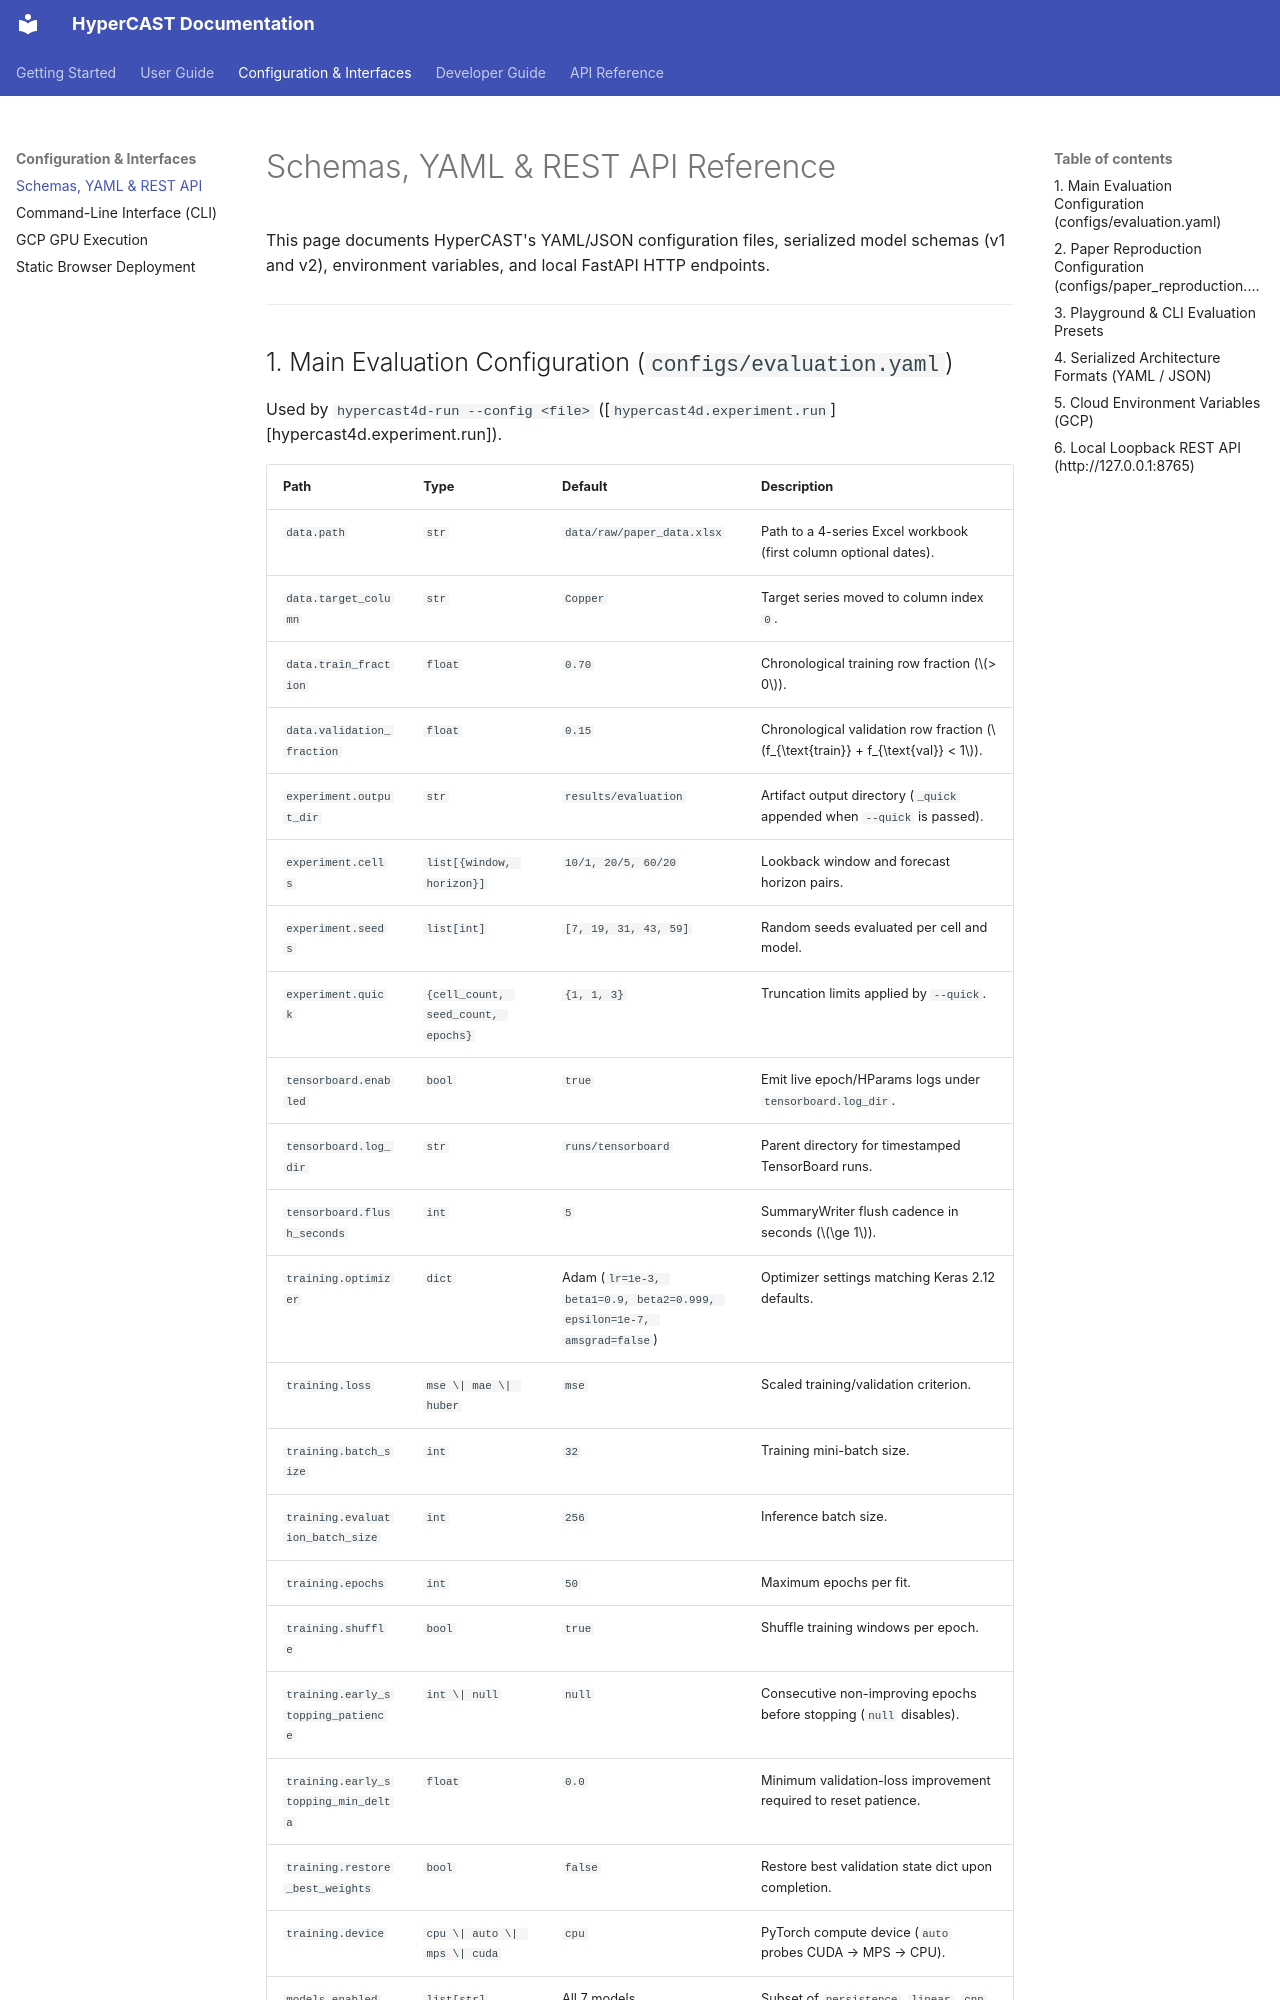

repository: w3joe/hypercast · page: configuration/index.html · generator: mkdocs

# Schemas, YAML & REST API Reference

This page documents HyperCAST's YAML/JSON configuration files, serialized model schemas (v1 and v2), environment variables, and local FastAPI HTTP endpoints.

---
